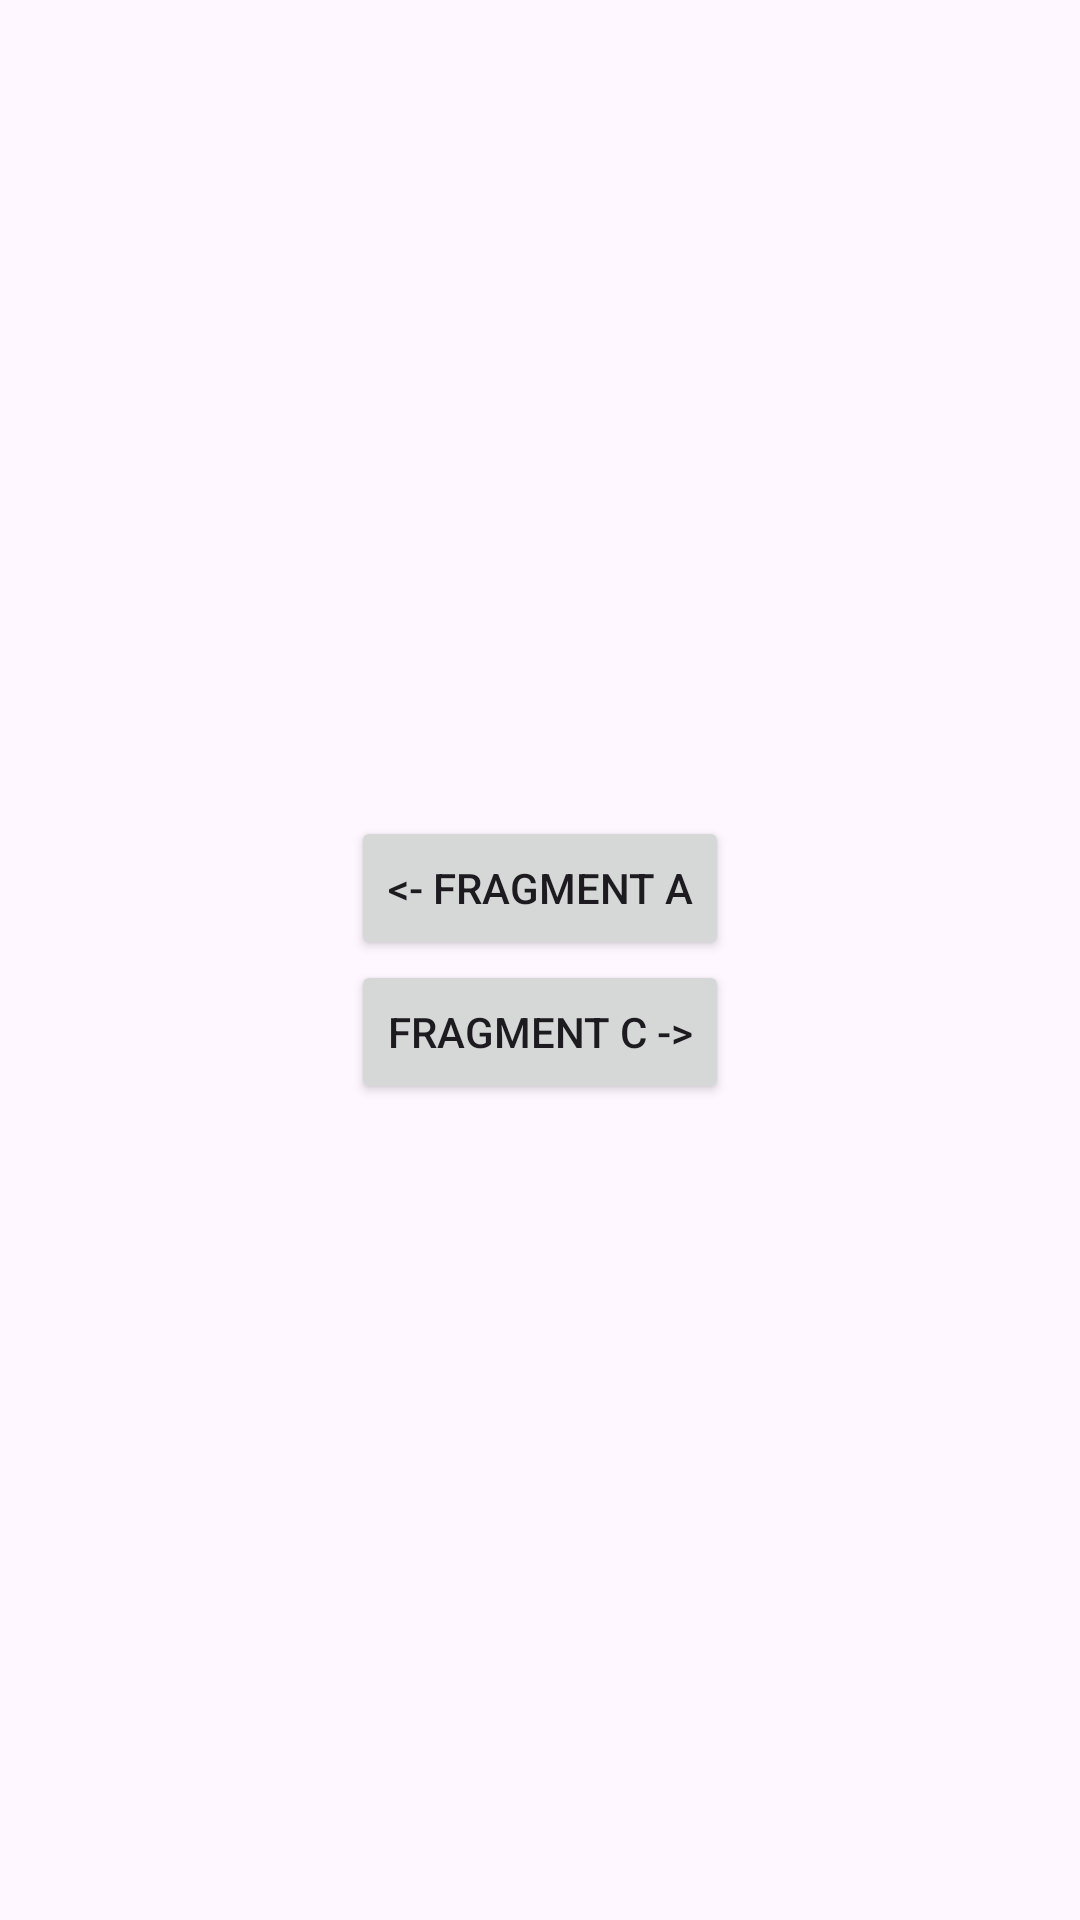

Reconstruct the res/layout file that produces this screen, plus the resources it refers to.
<!-- AndroidManifest.xml: application theme Theme.Aston_Base_fragment_navigation_ABCD -->
<!-- res/layout/fragment_b.xml -->
<?xml version="1.0" encoding="utf-8"?>
<LinearLayout xmlns:android="http://schemas.android.com/apk/res/android"
    android:layout_width="match_parent"
    android:layout_height="match_parent"
    android:gravity="center"
    android:orientation="vertical">

    <Button
        android:id="@+id/btnToFragmentA"
        android:layout_width="wrap_content"
        android:layout_height="wrap_content"
        android:text="@string/back_to_fragment_a" />

    <Button
        android:id="@+id/btnToFragmentC"
        android:layout_width="wrap_content"
        android:layout_height="wrap_content"
        android:text="@string/next_to_fragment_c" />

</LinearLayout>
<!-- resources referenced by this layout -->
<resources>
  <string name="back_to_fragment_a">&lt;- Fragment A</string>
  <string name="next_to_fragment_c">Fragment C -&gt;</string>
  <style name="Theme.Aston_Base_fragment_navigation_ABCD" parent="Base.Theme.Aston_Base_fragment_navigation_ABCD" />
  <style name="Base.Theme.Aston_Base_fragment_navigation_ABCD" parent="Theme.Material3.Light.NoActionBar">
          
          
      </style>
</resources>
